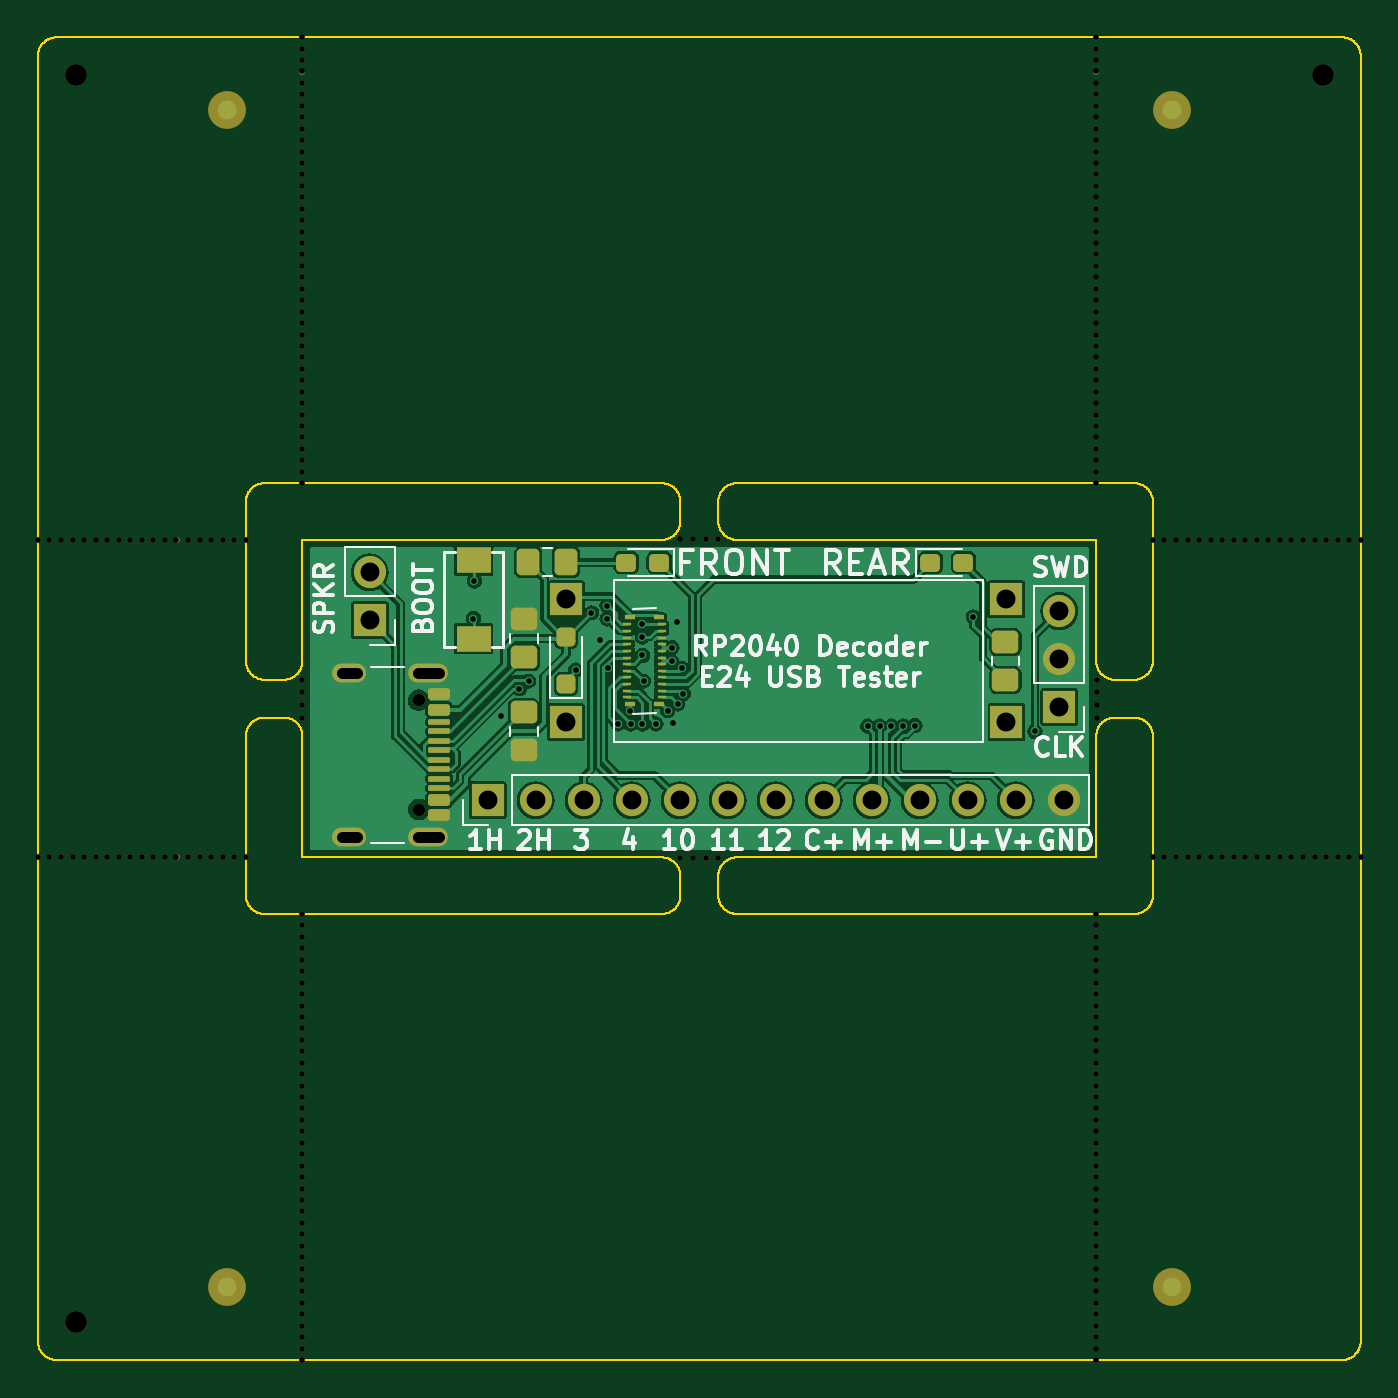
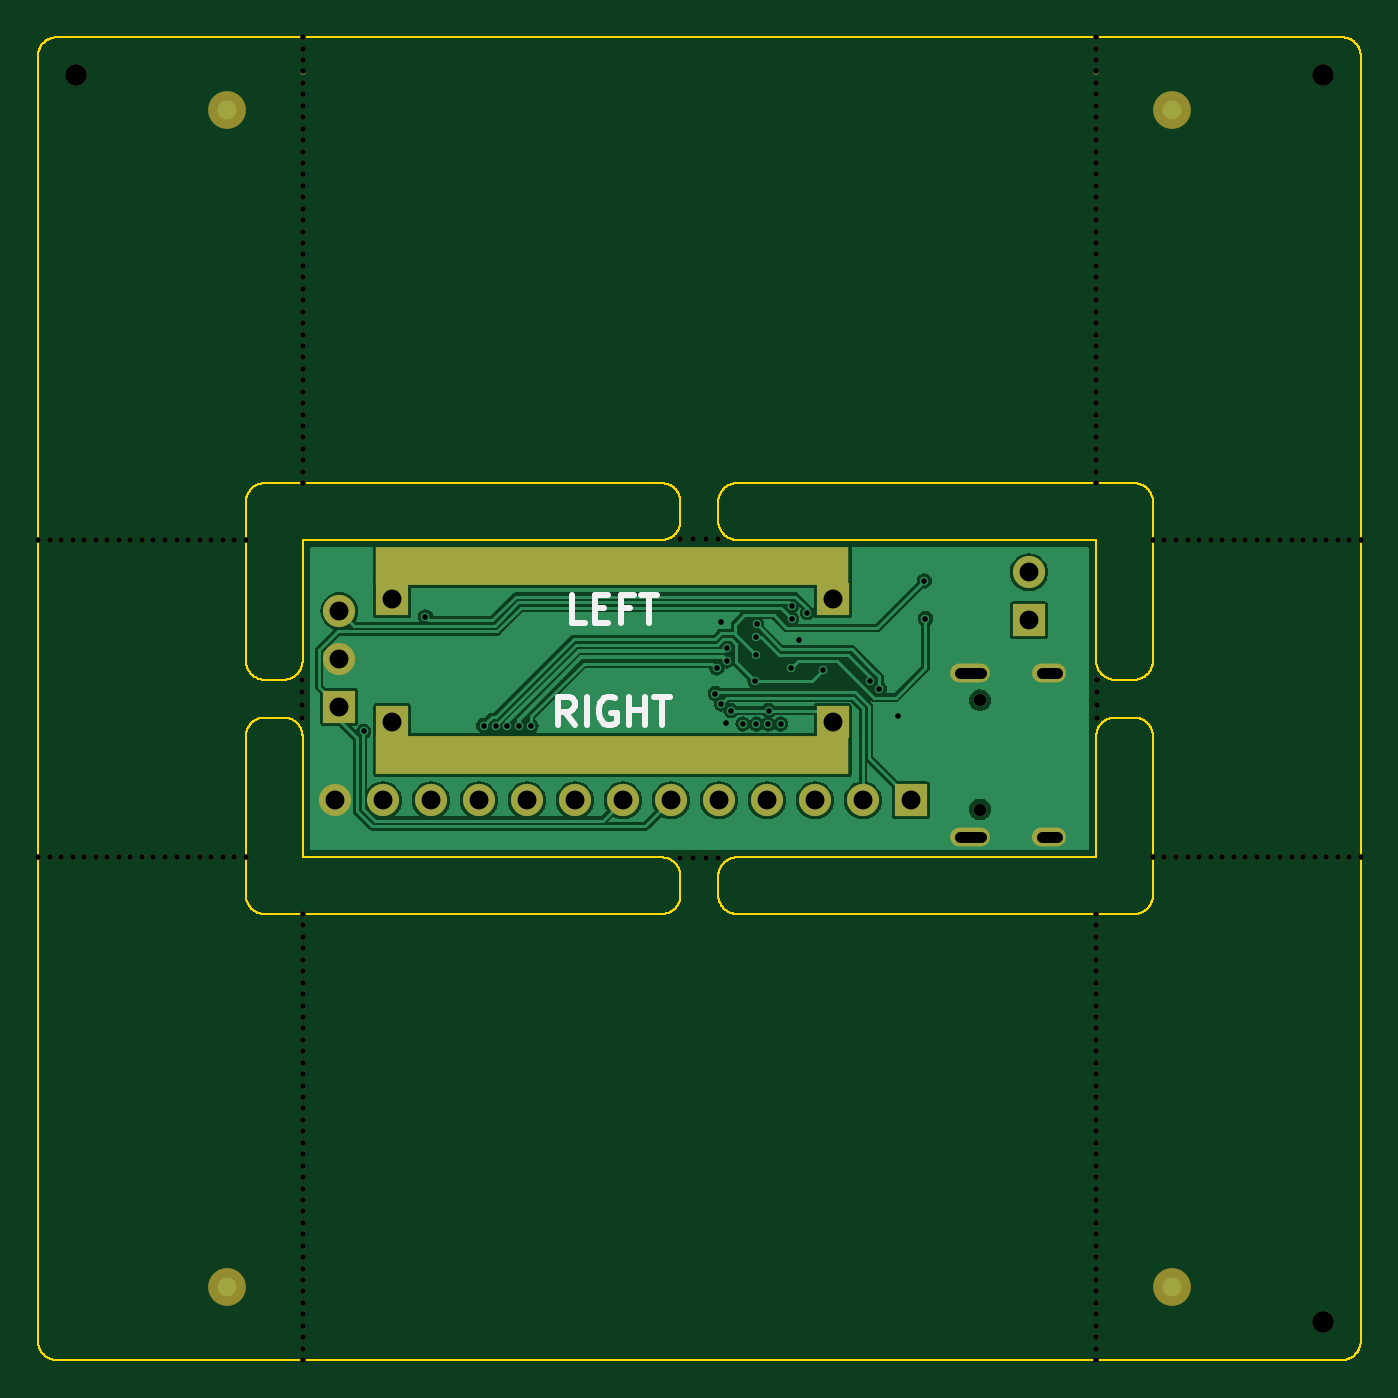
Circuit board: 10 layer files. Board 70.0 x 70.0 mm.
- bottom_copper: panel-CuBottom.gbl (55305 bytes)
- top_copper: panel-CuTop.gtl (91850 bytes)
- outline: panel-EdgeCuts.gm1 (41220 bytes)
- bottom_mask: panel-MaskBottom.gbs (18344 bytes)
- top_mask: panel-MaskTop.gts (21267 bytes)
- paste: panel-PasteBottom.gbp (484 bytes)
- paste: panel-PasteTop.gtp (3826 bytes)
- bottom_silk: panel-SilkBottom.gbo (2621 bytes)
- top_silk: panel-SilkTop.gto (33969 bytes)
- drill: panel.drl (5044 bytes)

=== bottom_copper: panel-CuBottom.gbl (55305 bytes, source omitted) ===
=== top_copper: panel-CuTop.gtl (91850 bytes, source omitted) ===
=== outline: panel-EdgeCuts.gm1 (41220 bytes, source omitted) ===
=== bottom_mask: panel-MaskBottom.gbs (18344 bytes, source omitted) ===
=== top_mask: panel-MaskTop.gts (21267 bytes, source omitted) ===
=== paste: panel-PasteBottom.gbp ===
G04 #@! TF.GenerationSoftware,KiCad,Pcbnew,8.0.8*
G04 #@! TF.CreationDate,2025-01-19T18:12:55-05:00*
G04 #@! TF.ProjectId,panel,70616e65-6c2e-46b6-9963-61645f706362,rev?*
G04 #@! TF.SameCoordinates,Original*
G04 #@! TF.FileFunction,Paste,Bot*
G04 #@! TF.FilePolarity,Positive*
%FSLAX46Y46*%
G04 Gerber Fmt 4.6, Leading zero omitted, Abs format (unit mm)*
G04 Created by KiCad (PCBNEW 8.0.8) date 2025-01-19 18:12:55*
%MOMM*%
%LPD*%
G01*
G04 APERTURE LIST*
G04 APERTURE END LIST*
M02*

=== paste: panel-PasteTop.gtp (3826 bytes, source withheld) ===
=== bottom_silk: panel-SilkBottom.gbo ===
G04 #@! TF.GenerationSoftware,KiCad,Pcbnew,8.0.8*
G04 #@! TF.CreationDate,2025-01-19T18:12:55-05:00*
G04 #@! TF.ProjectId,panel,70616e65-6c2e-46b6-9963-61645f706362,rev?*
G04 #@! TF.SameCoordinates,Original*
G04 #@! TF.FileFunction,Legend,Bot*
G04 #@! TF.FilePolarity,Positive*
%FSLAX46Y46*%
G04 Gerber Fmt 4.6, Leading zero omitted, Abs format (unit mm)*
G04 Created by KiCad (PCBNEW 8.0.8) date 2025-01-19 18:12:55*
%MOMM*%
%LPD*%
G01*
G04 APERTURE LIST*
%ADD10C,0.300000*%
G04 APERTURE END LIST*
D10*
X41028571Y-31000828D02*
X41742857Y-31000828D01*
X41742857Y-31000828D02*
X41742857Y-29500828D01*
X40528571Y-30215114D02*
X40028571Y-30215114D01*
X39814285Y-31000828D02*
X40528571Y-31000828D01*
X40528571Y-31000828D02*
X40528571Y-29500828D01*
X40528571Y-29500828D02*
X39814285Y-29500828D01*
X38671428Y-30215114D02*
X39171428Y-30215114D01*
X39171428Y-31000828D02*
X39171428Y-29500828D01*
X39171428Y-29500828D02*
X38457142Y-29500828D01*
X38099999Y-29500828D02*
X37242857Y-29500828D01*
X37671428Y-31000828D02*
X37671428Y-29500828D01*
X41600000Y-36400828D02*
X42100000Y-35686542D01*
X42457143Y-36400828D02*
X42457143Y-34900828D01*
X42457143Y-34900828D02*
X41885714Y-34900828D01*
X41885714Y-34900828D02*
X41742857Y-34972257D01*
X41742857Y-34972257D02*
X41671428Y-35043685D01*
X41671428Y-35043685D02*
X41600000Y-35186542D01*
X41600000Y-35186542D02*
X41600000Y-35400828D01*
X41600000Y-35400828D02*
X41671428Y-35543685D01*
X41671428Y-35543685D02*
X41742857Y-35615114D01*
X41742857Y-35615114D02*
X41885714Y-35686542D01*
X41885714Y-35686542D02*
X42457143Y-35686542D01*
X40957143Y-36400828D02*
X40957143Y-34900828D01*
X39457142Y-34972257D02*
X39600000Y-34900828D01*
X39600000Y-34900828D02*
X39814285Y-34900828D01*
X39814285Y-34900828D02*
X40028571Y-34972257D01*
X40028571Y-34972257D02*
X40171428Y-35115114D01*
X40171428Y-35115114D02*
X40242857Y-35257971D01*
X40242857Y-35257971D02*
X40314285Y-35543685D01*
X40314285Y-35543685D02*
X40314285Y-35757971D01*
X40314285Y-35757971D02*
X40242857Y-36043685D01*
X40242857Y-36043685D02*
X40171428Y-36186542D01*
X40171428Y-36186542D02*
X40028571Y-36329400D01*
X40028571Y-36329400D02*
X39814285Y-36400828D01*
X39814285Y-36400828D02*
X39671428Y-36400828D01*
X39671428Y-36400828D02*
X39457142Y-36329400D01*
X39457142Y-36329400D02*
X39385714Y-36257971D01*
X39385714Y-36257971D02*
X39385714Y-35757971D01*
X39385714Y-35757971D02*
X39671428Y-35757971D01*
X38742857Y-36400828D02*
X38742857Y-34900828D01*
X38742857Y-35615114D02*
X37885714Y-35615114D01*
X37885714Y-36400828D02*
X37885714Y-34900828D01*
X37385713Y-34900828D02*
X36528571Y-34900828D01*
X36957142Y-36400828D02*
X36957142Y-34900828D01*
M02*

=== top_silk: panel-SilkTop.gto (33969 bytes, source omitted) ===
=== drill: panel.drl ===
M48
; DRILL file {KiCad 8.0.8} date 2025-01-19T18:12:55-0500
; FORMAT={-:-/ absolute / metric / decimal}
; #@! TF.CreationDate,2025-01-19T18:12:55-05:00
; #@! TF.GenerationSoftware,Kicad,Pcbnew,8.0.8
; #@! TF.FileFunction,MixedPlating,1,2
FMAT,2
METRIC
; #@! TA.AperFunction,Plated,PTH,ViaDrill
T1C0.300
; #@! TA.AperFunction,Plated,PTH,ComponentDrill
T2C0.600
; #@! TA.AperFunction,Plated,PTH,ComponentDrill
T3C1.000
; #@! TA.AperFunction,NonPlated,NPTH,ComponentDrill
T4C0.300
; #@! TA.AperFunction,NonPlated,NPTH,ComponentDrill
T5C0.650
; #@! TA.AperFunction,NonPlated,NPTH,ComponentDrill
T6C1.152
%
G90
G05
T1
X23.04Y-30.77
X23.1Y-28.77
X24.5Y-35.94
X25.48Y-34.47
X25.967Y-34.078
X28.45Y-33.49
X29.29Y-30.46
X29.72Y-31.89
X30.12Y-30.08
X30.12Y-30.78
X30.17Y-33.38
X30.69Y-36.34
X31.33Y-35.63
X31.365Y-36.35
X31.97Y-31.07
X31.98Y-31.74
X31.99Y-32.71
X31.99Y-36.35
X32.06Y-34.07
X32.7Y-36.34
X33.33Y-35.63
X33.54Y-33.01
X33.55Y-32.3
X33.61Y-36.31
X33.84Y-30.95
X33.846Y-35.278
X34.07Y-33.39
X34.15Y-34.73
X43.91Y-36.45
X44.535Y-36.45
X45.16Y-36.45
X45.785Y-36.44
X46.41Y-36.43
X49.5Y-30.67
X52.76Y-36.73
T3
X17.56Y-28.315
X17.56Y-30.855
X23.8Y-40.38
X26.34Y-40.38
X27.95Y-29.75
X27.95Y-36.25
X28.88Y-40.38
X31.42Y-40.38
X33.96Y-40.38
X36.5Y-40.38
X39.04Y-40.38
X41.58Y-40.38
X44.12Y-40.38
X46.66Y-40.38
X49.2Y-40.38
X51.25Y-29.75
X51.25Y-36.25
X51.74Y-40.38
X54.05Y-30.37
X54.05Y-32.91
X54.05Y-35.45
X54.28Y-40.38
T4
X0.0Y-26.6
X0.0Y-43.4
X0.611Y-26.6
X0.611Y-43.4
X1.222Y-26.6
X1.222Y-43.4
X1.833Y-26.6
X1.833Y-43.4
X2.444Y-26.6
X2.444Y-43.4
X3.056Y-26.6
X3.056Y-43.4
X3.667Y-26.6
X3.667Y-43.4
X4.278Y-26.6
X4.278Y-43.4
X4.889Y-26.6
X4.889Y-43.4
X5.5Y-26.6
X5.5Y-43.4
X6.111Y-26.6
X6.111Y-43.4
X6.722Y-26.6
X6.722Y-43.4
X7.333Y-26.6
X7.333Y-43.4
X7.944Y-26.6
X7.944Y-43.4
X8.556Y-26.6
X8.556Y-43.4
X9.167Y-26.6
X9.167Y-43.4
X9.778Y-26.6
X9.778Y-43.4
X10.389Y-26.6
X10.389Y-43.4
X11.0Y-26.6
X11.0Y-43.4
X13.97Y-34.0
X13.97Y-34.667
X13.97Y-35.333
X13.97Y-36.0
X14.0Y0.0
X14.0Y-0.605
X14.0Y-1.21
X14.0Y-1.815
X14.0Y-2.421
X14.0Y-3.026
X14.0Y-3.631
X14.0Y-4.236
X14.0Y-4.841
X14.0Y-5.446
X14.0Y-6.051
X14.0Y-6.656
X14.0Y-7.262
X14.0Y-7.867
X14.0Y-8.472
X14.0Y-9.077
X14.0Y-9.682
X14.0Y-10.287
X14.0Y-10.892
X14.0Y-11.497
X14.0Y-12.103
X14.0Y-12.708
X14.0Y-13.313
X14.0Y-13.918
X14.0Y-14.523
X14.0Y-15.128
X14.0Y-15.733
X14.0Y-16.338
X14.0Y-16.944
X14.0Y-17.549
X14.0Y-18.154
X14.0Y-18.759
X14.0Y-19.364
X14.0Y-19.969
X14.0Y-20.574
X14.0Y-21.179
X14.0Y-21.785
X14.0Y-22.39
X14.0Y-22.995
X14.0Y-23.6
X14.0Y-46.4
X14.0Y-47.005
X14.0Y-47.61
X14.0Y-48.215
X14.0Y-48.821
X14.0Y-49.426
X14.0Y-50.031
X14.0Y-50.636
X14.0Y-51.241
X14.0Y-51.846
X14.0Y-52.451
X14.0Y-53.056
X14.0Y-53.662
X14.0Y-54.267
X14.0Y-54.872
X14.0Y-55.477
X14.0Y-56.082
X14.0Y-56.687
X14.0Y-57.292
X14.0Y-57.897
X14.0Y-58.503
X14.0Y-59.108
X14.0Y-59.713
X14.0Y-60.318
X14.0Y-60.923
X14.0Y-61.528
X14.0Y-62.133
X14.0Y-62.738
X14.0Y-63.344
X14.0Y-63.949
X14.0Y-64.554
X14.0Y-65.159
X14.0Y-65.764
X14.0Y-66.369
X14.0Y-66.974
X14.0Y-67.579
X14.0Y-68.185
X14.0Y-68.79
X14.0Y-69.395
X14.0Y-70.0
X34.0Y-26.57
X34.0Y-43.43
X34.667Y-26.57
X34.667Y-43.43
X35.333Y-26.57
X35.333Y-43.43
X36.0Y-26.57
X36.0Y-43.43
X56.0Y0.0
X56.0Y-0.605
X56.0Y-1.21
X56.0Y-1.815
X56.0Y-2.421
X56.0Y-3.026
X56.0Y-3.631
X56.0Y-4.236
X56.0Y-4.841
X56.0Y-5.446
X56.0Y-6.051
X56.0Y-6.656
X56.0Y-7.262
X56.0Y-7.867
X56.0Y-8.472
X56.0Y-9.077
X56.0Y-9.682
X56.0Y-10.287
X56.0Y-10.892
X56.0Y-11.497
X56.0Y-12.103
X56.0Y-12.708
X56.0Y-13.313
X56.0Y-13.918
X56.0Y-14.523
X56.0Y-15.128
X56.0Y-15.733
X56.0Y-16.338
X56.0Y-16.944
X56.0Y-17.549
X56.0Y-18.154
X56.0Y-18.759
X56.0Y-19.364
X56.0Y-19.969
X56.0Y-20.574
X56.0Y-21.179
X56.0Y-21.785
X56.0Y-22.39
X56.0Y-22.995
X56.0Y-23.6
X56.0Y-46.4
X56.0Y-47.005
X56.0Y-47.61
X56.0Y-48.215
X56.0Y-48.821
X56.0Y-49.426
X56.0Y-50.031
X56.0Y-50.636
X56.0Y-51.241
X56.0Y-51.846
X56.0Y-52.451
X56.0Y-53.056
X56.0Y-53.662
X56.0Y-54.267
X56.0Y-54.872
X56.0Y-55.477
X56.0Y-56.082
X56.0Y-56.687
X56.0Y-57.292
X56.0Y-57.897
X56.0Y-58.503
X56.0Y-59.108
X56.0Y-59.713
X56.0Y-60.318
X56.0Y-60.923
X56.0Y-61.528
X56.0Y-62.133
X56.0Y-62.738
X56.0Y-63.344
X56.0Y-63.949
X56.0Y-64.554
X56.0Y-65.159
X56.0Y-65.764
X56.0Y-66.369
X56.0Y-66.974
X56.0Y-67.579
X56.0Y-68.185
X56.0Y-68.79
X56.0Y-69.395
X56.0Y-70.0
X56.03Y-34.0
X56.03Y-34.667
X56.03Y-35.333
X56.03Y-36.0
X59.0Y-26.6
X59.0Y-43.4
X59.611Y-26.6
X59.611Y-43.4
X60.222Y-26.6
X60.222Y-43.4
X60.833Y-26.6
X60.833Y-43.4
X61.444Y-26.6
X61.444Y-43.4
X62.056Y-26.6
X62.056Y-43.4
X62.667Y-26.6
X62.667Y-43.4
X63.278Y-26.6
X63.278Y-43.4
X63.889Y-26.6
X63.889Y-43.4
X64.5Y-26.6
X64.5Y-43.4
X65.111Y-26.6
X65.111Y-43.4
X65.722Y-26.6
X65.722Y-43.4
X66.333Y-26.6
X66.333Y-43.4
X66.944Y-26.6
X66.944Y-43.4
X67.556Y-26.6
X67.556Y-43.4
X68.167Y-26.6
X68.167Y-43.4
X68.778Y-26.6
X68.778Y-43.4
X69.389Y-26.6
X69.389Y-43.4
X70.0Y-26.6
X70.0Y-43.4
T5
X20.155Y-35.09
X20.155Y-40.87
T6
X2.0Y-2.0
X2.0Y-68.0
X68.0Y-2.0
T2
X16.875Y-33.66G85X16.075Y-33.66
G05
X16.875Y-42.3G85X16.075Y-42.3
G05
X21.205Y-33.66G85X20.105Y-33.66
G05
X21.205Y-42.3G85X20.105Y-42.3
G05
M30

